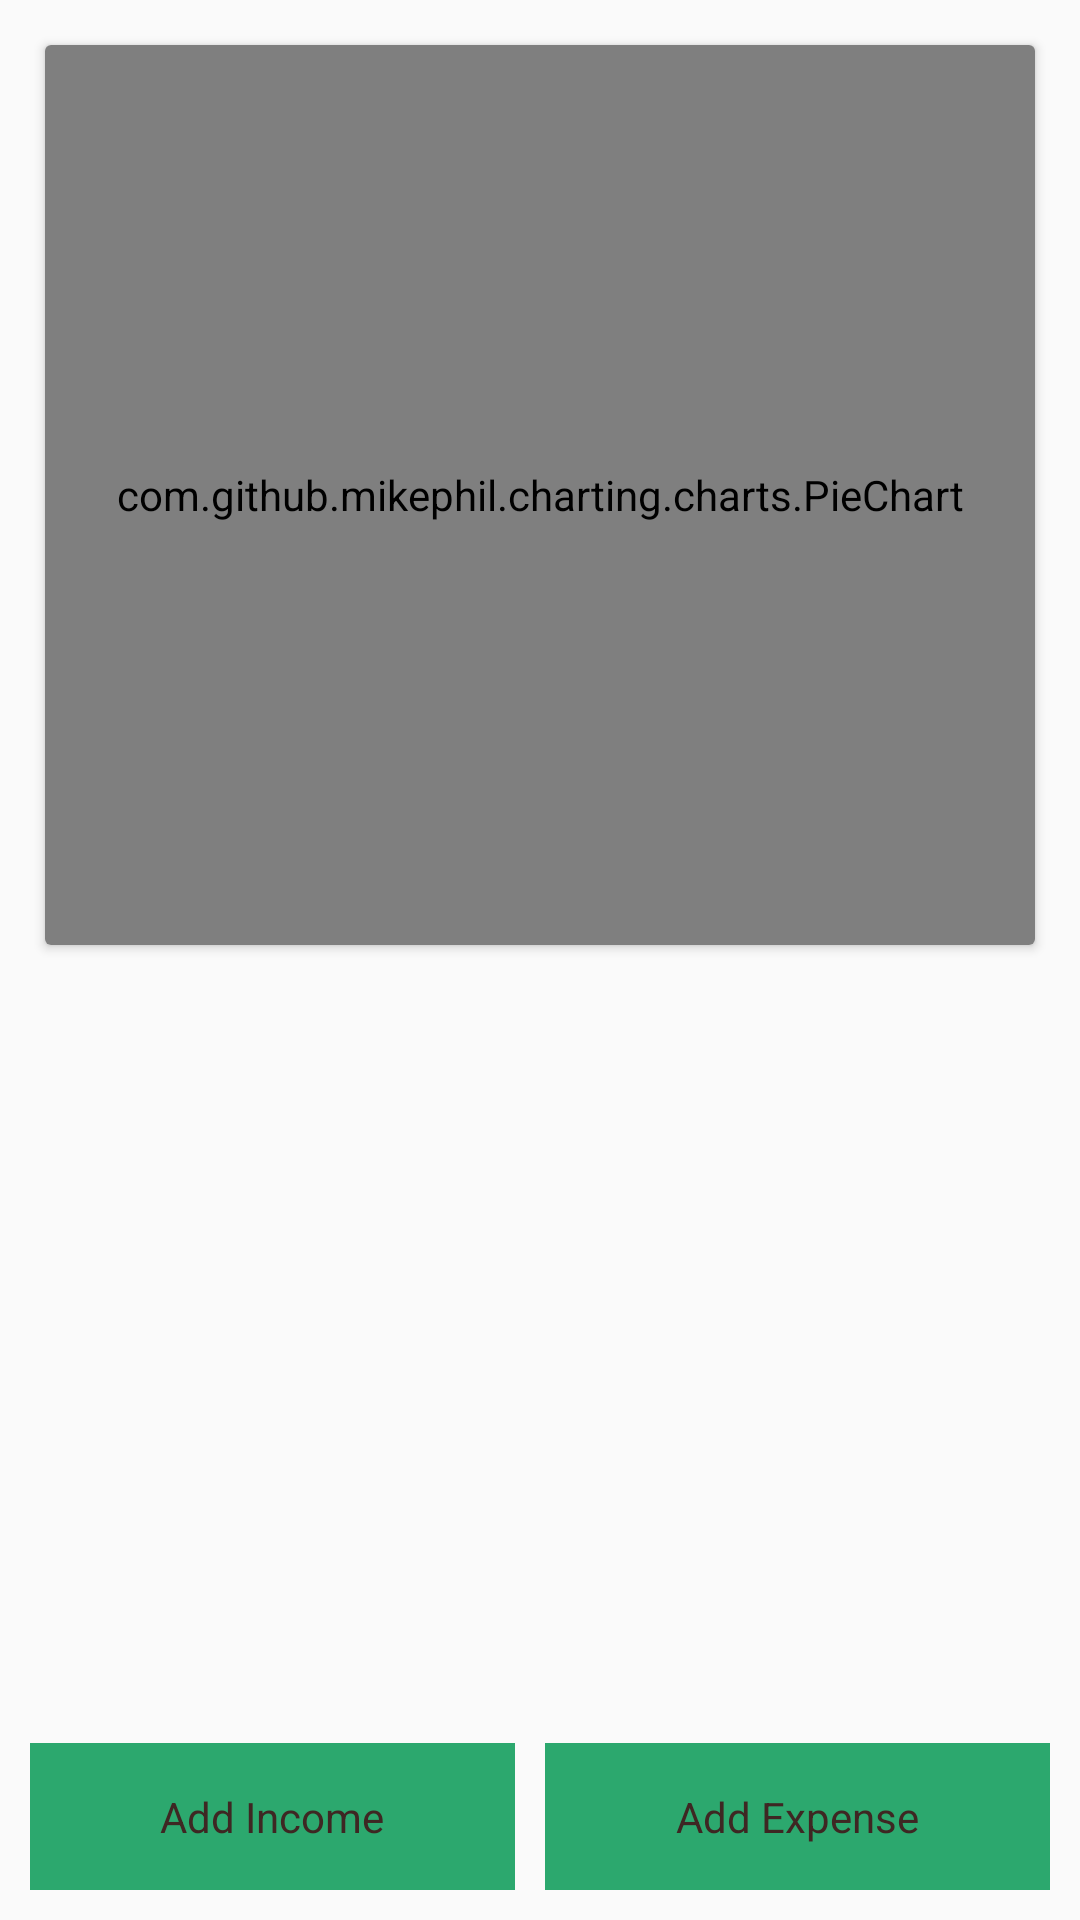

Android layout source for this screen:
<!-- AndroidManifest.xml: application theme Theme.ExpenceManager -->
<!-- res/layout/activity_main.xml -->
<?xml version="1.0" encoding="utf-8"?>
<RelativeLayout xmlns:android="http://schemas.android.com/apk/res/android"
    xmlns:app="http://schemas.android.com/apk/res-auto"
    xmlns:tools="http://schemas.android.com/tools"
    android:id="@+id/main"
    android:layout_width="match_parent"
    android:layout_height="match_parent"
    tools:context=".MainActivity">

    <LinearLayout
        android:layout_width="match_parent"
        android:layout_height="wrap_content"
        android:orientation="vertical">

        <androidx.cardview.widget.CardView
        android:layout_width="match_parent"
        android:layout_height="300dp"
        android:layout_margin="15dp"
        android:elevation="5dp">

            <com.github.mikephil.charting.charts.PieChart
                android:id="@+id/pieChart"
                android:layout_width="match_parent"
                android:layout_height="match_parent"/>



    </androidx.cardview.widget.CardView>

        <androidx.recyclerview.widget.RecyclerView
            android:id="@+id/recycler"
            android:layout_width="match_parent"
            android:layout_height="wrap_content"
            android:layout_margin="10dp"
            android:padding="10dp"/>

    </LinearLayout>
    <LinearLayout
        android:layout_alignParentBottom="true"
        android:layout_width="match_parent"
        android:layout_height="wrap_content"
        android:weightSum="2"
        android:padding="5dp">

        <TextView
            android:id="@+id/addIncome"
            android:layout_width="wrap_content"
            android:layout_height="wrap_content"
            android:layout_margin="5dp"
            android:layout_weight="1"
            android:background="@color/green_normal"
            android:gravity="center"
            android:padding="15dp"
            android:text="Add Income"
            android:textColor="#3E2723" />

        <TextView
            android:id="@+id/addExpense"
            android:layout_width="wrap_content"
            android:layout_height="wrap_content"
            android:layout_margin="5dp"
            android:layout_weight="1"
            android:background="@color/green_normal"
            android:gravity="center"
            android:padding="15dp"
            android:text="Add Expense"
            android:textColor="#3E2723" />
    </LinearLayout>

</RelativeLayout>
<!-- resources referenced by this layout -->
<resources>
  <color name="green_normal">#2CA86E</color>
  <style name="Theme.ExpenceManager" parent="Base.Theme.ExpenceManager" />
  <style name="Base.Theme.ExpenceManager" parent="Theme.AppCompat.DayNight.DarkActionBar">
          
           <item name="colorPrimary">@color/teal_700</item>
          <item name="colorPrimaryVariant">@color/teal_700</item>
          <item name="colorOnPrimary">@color/white</item>
  
          <item name="android:statusBarColor" tools:targetApi="l">?attr/colorPrimaryVariant</item>
      </style>
  <color name="teal_700">#FF018786</color>
  <color name="white">#FFFFFFFF</color>
</resources>
